Run: headless pygame with SDL's dummy video driver; simulated clock (each Clock.tick advances the game by its frame time, no real sleeping); random seed 0; keys injected as events and as key.get_pressed() state; mouse plan: one left click at the window centre at the start of phase 2, then a move to the lower-right quarter at the start of phase 3.
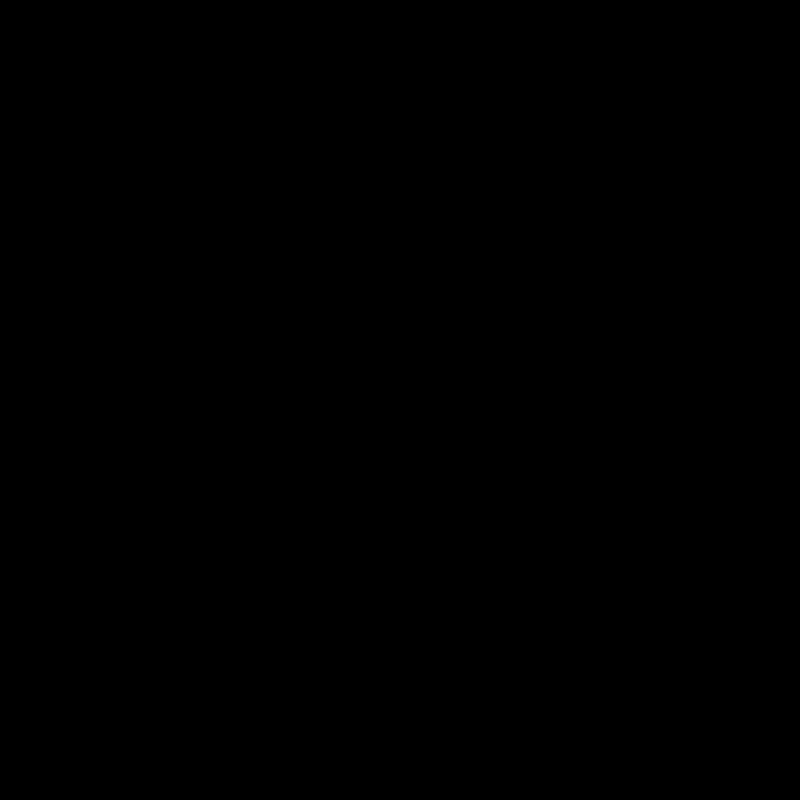
Frame 1 of 4 · flips 1–60 · no input
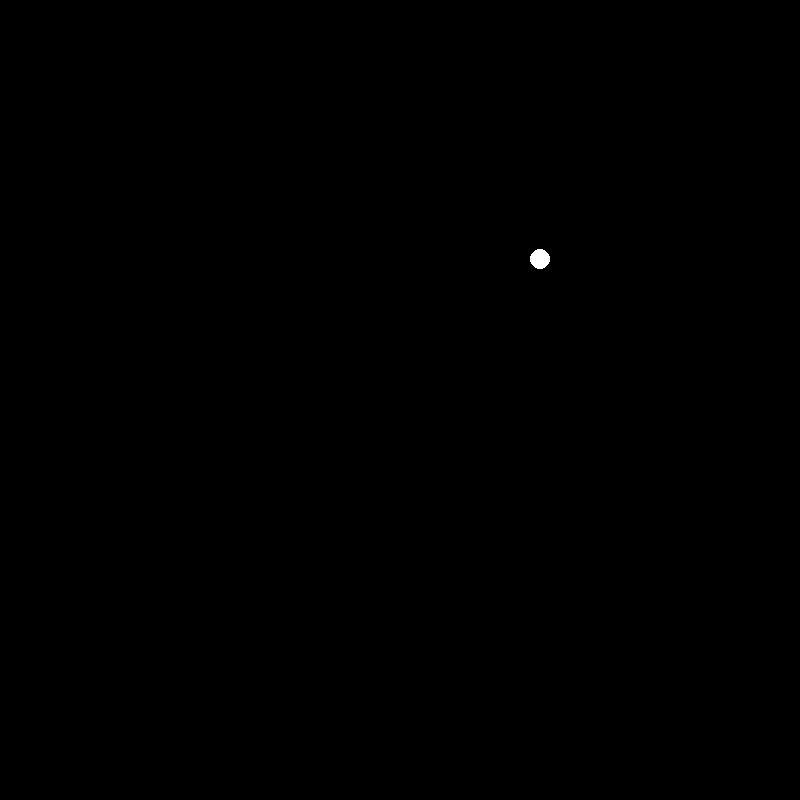
Frame 2 of 4 · flips 61–180 · clicked the window centre · tapped SPACE, RETURN · held RIGHT (→), D
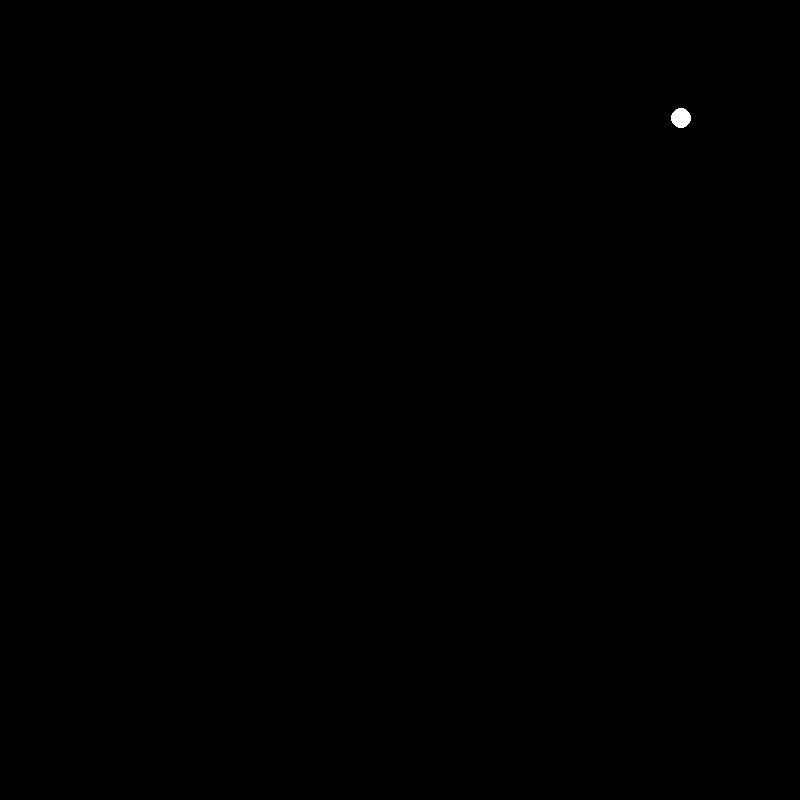
Frame 3 of 4 · flips 181–300 · moved the mouse to the lower-right quarter · held DOWN (↓), S
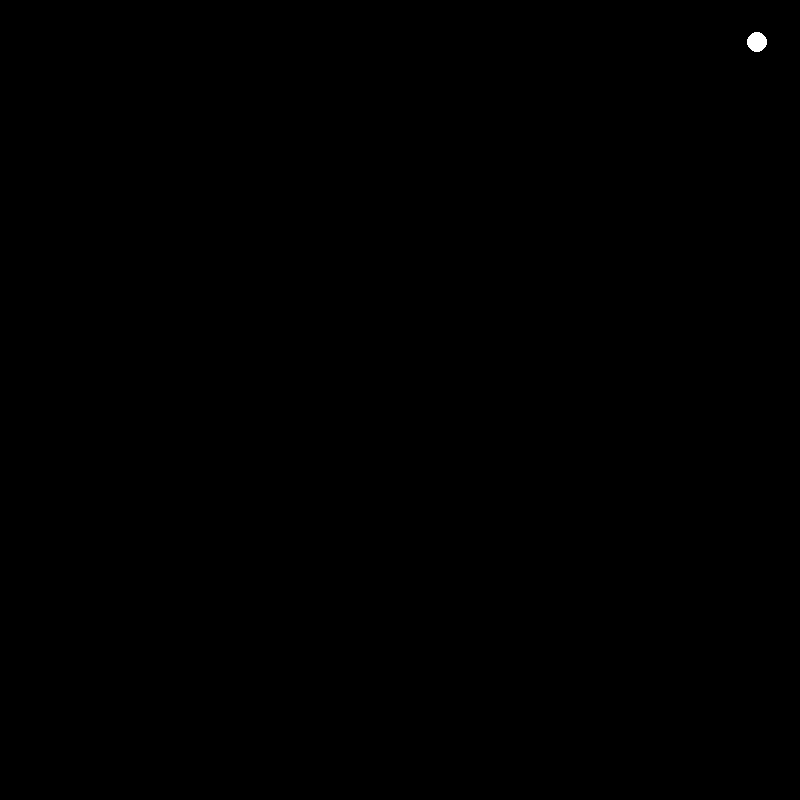
Frame 4 of 4 · flips 301–420 · held LEFT (←), A, UP (↑), W

The pygame program that drew these frames:

import pygame
import math

# инициализация Pygame
pygame.init()

# размеры окна
size = width, height = 800, 800

# создание окна
screen = pygame.display.set_mode((size))

# установка названия окна
pygame.display.set_caption("Шарики")


# радиус и скорость шарика
speed = 100

# список координат и скоростей шариков
balls = []

# обработчик событий
while True:
    for event in pygame.event.get():
        # если нажата левая кнопка мыши
        if event.type == pygame.MOUSEBUTTONDOWN and event.button == 1:
            # получение координат курсора мыши
            pos = pygame.mouse.get_pos()
            # добавление координат и скоростей нового шарика
            balls.append([pos[0], pos[1], speed / math.sqrt(2), -speed / math.sqrt(2)])

    # закраска фона
    screen.fill((0, 0, 0))

    # отрисовка и движение шариков
    for ball in balls:
        # отрисовка шарика
        pygame.draw.circle(screen, (255, 255, 255), [int(ball[0]), int(ball[1])], 10)
        # обновление координат
        ball[0] += ball[2] / 60
        ball[1] += ball[3] / 60
        # проверка на столкновение со стенками окна
        if ball[0] < 10 or ball[0] > width - 10:
            ball[2] = -ball[2]
        if ball[1] < 10 or ball[1] > height - 10:
            ball[3] = -ball[3]

    # обновление окна
    pygame.display.update()

    # задержка
    pygame.time.delay(10)
